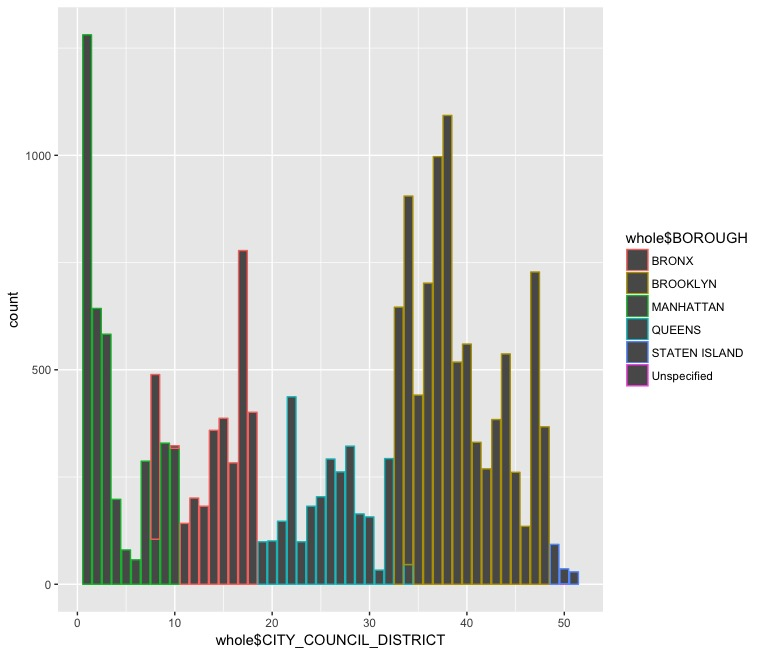

Values plotted in this chart, from the file beside it:
, INCIDENT_ADDRESS, BOROUGH, COMMUNITY_BOARD, POLICE_PRECINCT, CITY_COUNCIL_DISTRICT, BBL, CREATED_DATE, STATUS, RESOLUTION_ACTION, CLOSED_DATE, X_COORDINATE, Y_COORDINATE, dispatched, resolution, date, responseTime, dow, weekday, latlong, count
1, 223 EAST HOUSTON STREET, MANHATTAN, 03 MANHATTAN, Precinct 7, 1, 1004120061, 05/19/2017, Closed, Cleaning crew dispatched.  Property clea…, 06/26/2017, 987992, 202427, 1, Cleaning crew dispatched.  Property clea…, 2017/05, 38, Friday, 1, 987992,202427, 1
2, 24 EAST   37 STREET, MANHATTAN, 06 MANHATTAN, Precinct 17, 4, 1008660058, 03/27/2017, Closed, Cleaning crew dispatched. No graffiti on…, 06/08/2017, 989433, 212355, 1, Cleaning crew dispatched. No graffiti on…, 2017/03, 73, Monday, 1, 989433,212355, 1
3, 77 ELDRIDGE STREET, MANHATTAN, 03 MANHATTAN, Precinct 5, 1, 1003060030, 10/11/2017, Closed, Cleaning crew dispatched.  Property clea…, 11/14/2017, 986309, 200495, 1, Cleaning crew dispatched.  Property clea…, 2017/10, 34, Wednesday, 1, 986309,200495, 1
4, 223 EAST HOUSTON STREET, MANHATTAN, 03 MANHATTAN, Precinct 7, 1, 1004120061, 10/12/2017, Closed, Cleaning crew dispatched.  Cannot locate…, 11/03/2017, 987992, 202427, 1, Cleaning crew dispatched.  Cannot locate…, 2017/10, 22, Thursday, 1, 987992,202427, 1
5, 32 2 AVENUE, MANHATTAN, 03 MANHATTAN, Precinct 9, 2, 1004430008, 10/08/2017, Closed, Cleaning crew dispatched.  Property clea…, 11/02/2017, 986887, 203310, 1, Cleaning crew dispatched.  Property clea…, 2017/10, 25, Sunday, 0, 986887,203310, 1
6, 1261 BROADWAY, MANHATTAN, 05 MANHATTAN, Precinct 14, 3, 1008330006, 07/11/2017, Closed, Cleaning crew dispatched.  Property clea…, 09/29/2017, 987504, 211753, 1, Cleaning crew dispatched.  Property clea…, 2017/07, 80, Tuesday, 1, 987504,211753, 1
7, 34 SPRING STREET, MANHATTAN, 02 MANHATTAN, Precinct 5, 1, 1004800021, 08/01/2017, Closed, Cleaning crew dispatched.  Property clea…, 09/14/2017, 985433, 202219, 1, Cleaning crew dispatched.  Property clea…, 2017/08, 44, Tuesday, 1, 985433,202219, 1
8, 146 ESSEX STREET, MANHATTAN, 03 MANHATTAN, Precinct 7, 1, 1003540108, 07/24/2017, Closed, Cleaning crew dispatched.  Property clea…, 08/10/2017, 987796, 201760, 1, Cleaning crew dispatched.  Property clea…, 2017/07, 17, Monday, 1, 987796,201760, 1
9, 46 DELANCY STREET, MANHATTAN, 03 MANHATTAN, Precinct 5, 1, 1004200074, 08/26/2017, Closed, Cleaning crew dispatched.  Property clea…, 10/05/2017, 986569, 201446, 1, Cleaning crew dispatched.  Property clea…, 2017/08, 40, Saturday, 1, 986569,201446, 1
10, 94 ALLEN STREET, MANHATTAN, 03 MANHATTAN, Precinct 7, 1, 1004140057, 11/06/2017, Closed, Cleaning crew dispatched.  Owner refused…, 11/27/2017, 986818, 201042, 1, Cleaning crew dispatched.  Owner refused…, 2017/11, 21, Monday, 1, 986818,201042, 1
11, 331 WEST   38 STREET, MANHATTAN, 04 MANHATTAN, Precinct 14, 3, 1007620017, 08/12/2017, Closed, Cleaning crew dispatched.  Property clea…, 11/27/2017, 986283, 214399, 1, Cleaning crew dispatched.  Property clea…, 2017/08, 107, Saturday, 1, 986283,214399, 1
12, 395 WEST STREET, MANHATTAN, 02 MANHATTAN, Precinct 6, 3, 1006360007, 04/18/2017, Closed, Cleaning crew dispatched. No graffiti on…, 07/10/2017, 981400, 206341, 1, Cleaning crew dispatched. No graffiti on…, 2017/04, 83, Tuesday, 1, 981400,206341, 1
13, 599 WEST  176 STREET, MANHATTAN, 12 MANHATTAN, Precinct 33, 10, 1021330030, 05/30/2017, Closed, Cleaning crew dispatched.  Property clea…, 06/29/2017, 1001995, 247513, 1, Cleaning crew dispatched.  Property clea…, 2017/05, 30, Tuesday, 1, 1001995,247513, 1
14, 4091A BROADWAY, MANHATTAN, 12 MANHATTAN, Precinct 33, 10, 1021420109, 04/15/2017, Closed, Cleaning crew dispatched.  Property clea…, 06/12/2017, 1001149, 246931, 1, Cleaning crew dispatched.  Property clea…, 2017/04, 58, Saturday, 1, 1001149,246931, 1
15, 42 CLINTON STREET, MANHATTAN, 03 MANHATTAN, Precinct 7, 1, 1003440146, 03/27/2017, Closed, Cleaning crew dispatched.  Property clea…, 06/09/2017, 988507, 201552, 1, Cleaning crew dispatched.  Property clea…, 2017/03, 74, Monday, 1, 988507,201552, 1
16, 221 MULBERRY STREET, MANHATTAN, 02 MANHATTAN, Precinct 5, 1, 1004950038, 05/02/2017, Closed, Cleaning crew dispatched.  Property clea…, 06/08/2017, 985326, 202450, 1, Cleaning crew dispatched.  Property clea…, 2017/05, 37, Tuesday, 1, 985326,202450, 1
17, 38 LUDLOW STREET, MANHATTAN, 03 MANHATTAN, Precinct 7, 1, 1003100003, 03/13/2017, Closed, Cleaning crew dispatched.  Property clea…, 05/12/2017, 986920, 200188, 1, Cleaning crew dispatched.  Property clea…, 2017/03, 60, Monday, 1, 986920,200188, 1
18, 69 LUDLOW STREET, MANHATTAN, 03 MANHATTAN, Precinct 7, 1, 1004080019, 03/13/2017, Closed, Cleaning crew dispatched.  Property clea…, 05/10/2017, 987094, 200645, 1, Cleaning crew dispatched.  Property clea…, 2017/03, 58, Monday, 1, 987094,200645, 1
19, 108 BOWERY, MANHATTAN, 02 MANHATTAN, Precinct 5, 1, 1002390027, 10/16/2017, Closed, Cleaning crew dispatched.  Property clea…, 11/09/2017, 985608, 200835, 1, Cleaning crew dispatched.  Property clea…, 2017/10, 24, Monday, 1, 985608,200835, 1
20, 101 AUDUBON AVENUE, MANHATTAN, 12 MANHATTAN, Precinct 33, 10, 1021270029, 10/06/2017, Closed, Cleaning crew dispatched.  Property clea…, 11/03/2017, 1001597, 246017, 1, Cleaning crew dispatched.  Property clea…, 2017/10, 28, Friday, 1, 1001597,246017, 1
21, 100 DELANCY STREET, MANHATTAN, 03 MANHATTAN, Precinct 7, 1, 1004100071, 10/08/2017, Closed, Cleaning crew dispatched.  Property clea…, 11/03/2017, 987331, 201143, 1, Cleaning crew dispatched.  Property clea…, 2017/10, 26, Sunday, 0, 987331,201143, 1
22, 101 DELANCY STREET, MANHATTAN, 03 MANHATTAN, Precinct 7, 1, 1004090043, 09/26/2017, Closed, Cleaning crew dispatched.  Property clea…, 10/17/2017, 987351, 201128, 1, Cleaning crew dispatched.  Property clea…, 2017/09, 21, Tuesday, 1, 987351,201128, 1
23, 149 AVENUE A, MANHATTAN, 03 MANHATTAN, Precinct 9, 2, 1004370029, 07/29/2017, Closed, Cleaning crew dispatched.  Property clea…, 10/12/2017, 989096, 204314, 1, Cleaning crew dispatched.  Property clea…, 2017/07, 75, Saturday, 1, 989096,204314, 1
24, 441 3 AVENUE, MANHATTAN, 06 MANHATTAN, Precinct 17, 2, 1009110065, 07/07/2017, Closed, Cleaning crew dispatched.  Property clea…, 09/29/2017, 989873, 210167, 1, Cleaning crew dispatched.  Property clea…, 2017/07, 84, Friday, 1, 989873,210167, 1
25, 97 CLINTON STREET, MANHATTAN, 03 MANHATTAN, Precinct 7, 1, 1003480027, 08/18/2017, Closed, Cleaning crew dispatched.  Property clea…, 09/27/2017, 988299, 201034, 1, Cleaning crew dispatched.  Property clea…, 2017/08, 40, Friday, 1, 988299,201034, 1
26, 110 LUDLOW STREET, MANHATTAN, 03 MANHATTAN, Precinct 7, 1, 1004100037, 07/29/2017, Closed, Cleaning crew dispatched.  Property clea…, 09/14/2017, 987375, 201349, 1, Cleaning crew dispatched.  Property clea…, 2017/07, 47, Saturday, 1, 987375,201349, 1
27, 550 WEST  157 STREET, MANHATTAN, 12 MANHATTAN, Precinct 33, 7, 1021150005, 06/21/2017, Closed, Cleaning crew dispatched. No graffiti on…, 09/11/2017, 999904, 242928, 1, Cleaning crew dispatched. No graffiti on…, 2017/06, 82, Wednesday, 1, 999904,242928, 1
28, 27 PRINCE STREET, MANHATTAN, 02 MANHATTAN, Precinct 5, 1, 1005080051, 06/11/2017, Closed, Cleaning crew dispatched.  Property clea…, 07/31/2017, 985736, 202661, 1, Cleaning crew dispatched.  Property clea…, 2017/06, 50, Sunday, 0, 985736,202661, 1
29, 301 WEST   22 STREET, MANHATTAN, 04 MANHATTAN, Precinct 10, 3, 1007460038, 06/23/2017, Closed, Cleaning crew dispatched.  Property clea…, 07/28/2017, 984418, 210633, 1, Cleaning crew dispatched.  Property clea…, 2017/06, 35, Friday, 1, 984418,210633, 1
30, 180 SPRING STREET, MANHATTAN, 02 MANHATTAN, Precinct 1, 1, 1004880015, 05/08/2017, Closed, Cleaning crew dispatched.  Property clea…, 07/21/2017, 983551, 203350, 1, Cleaning crew dispatched.  Property clea…, 2017/05, 74, Monday, 1, 983551,203350, 1
31, 301 ELIZABETH STREET, MANHATTAN, 02 MANHATTAN, Precinct 9, 1, 1005210045, 08/04/2017, Closed, Cleaning crew dispatched. No graffiti on…, 09/12/2017, 986125, 203415, 1, Cleaning crew dispatched. No graffiti on…, 2017/08, 39, Friday, 1, 986125,203415, 1
32, 215 WEST   83 STREET, MANHATTAN, 07 MANHATTAN, Precinct 20, 6, 1012310026, 03/22/2017, Closed, Cleaning crew dispatched. No graffiti on…, 06/06/2017, 990576, 225656, 1, Cleaning crew dispatched. No graffiti on…, 2017/03, 76, Wednesday, 1, 990576,225656, 1
33, 329 WEST   87 STREET, MANHATTAN, 07 MANHATTAN, Precinct 24, 6, 1012490019, 02/15/2017, Closed, Cleaning crew dispatched. No graffiti on…, 06/06/2017, 990278, 227072, 1, Cleaning crew dispatched. No graffiti on…, 2017/02, 111, Wednesday, 1, 990278,227072, 1
34, 19 JONES STREET, MANHATTAN, 02 MANHATTAN, Precinct 6, 3, 1005900082, 10/16/2017, Closed, Cleaning crew dispatched.  Property clea…, 11/03/2017, 983661, 206024, 1, Cleaning crew dispatched.  Property clea…, 2017/10, 18, Monday, 1, 983661,206024, 1
35, 504 EAST   63 STREET, MANHATTAN, 08 MANHATTAN, Precinct 19, 5, 1014750005, 08/01/2017, Closed, Cleaning crew dispatched.  Property clea…, 10/12/2017, 995961, 216570, 1, Cleaning crew dispatched.  Property clea…, 2017/08, 72, Tuesday, 1, 995961,216570, 1
36, 71 READE STREET, MANHATTAN, 01 MANHATTAN, Precinct 1, 1, 1001497503, 05/27/2017, Closed, Cleaning crew dispatched.  Property clea…, 07/27/2017, 982359, 199805, 1, Cleaning crew dispatched.  Property clea…, 2017/05, 61, Saturday, 1, 982359,199805, 1
37, 311 EAST   11 STREET, MANHATTAN, 03 MANHATTAN, Precinct 9, 2, 1004537501, 05/11/2017, Closed, Cleaning crew dispatched.  Property clea…, 07/27/2017, 988286, 205232, 1, Cleaning crew dispatched.  Property clea…, 2017/05, 77, Thursday, 1, 988286,205232, 1
38, 1285 6 AVENUE, MANHATTAN, 05 MANHATTAN, Precinct 18, 4, 1010040029, 01/02/2018, Open, Notice of Intent to Clean and Forever gr…, , 989841, 216440, 0, in process, 2018/01, NA, Tuesday, 1, 989841,216440, 1
39, 36 WEST   37 STREET, MANHATTAN, 05 MANHATTAN, Precinct 14, 4, 1008380070, 11/16/2017, Open, Site downloaded for cleaning, , 988555, 212841, 0, in process, 2017/11, NA, Thursday, 1, 988555,212841, 1
40, 2342 FREDRICK DOUGLAS BOULEVARD, MANHATTAN, 10 MANHATTAN, Precinct 28, 9, 1019310061, 11/16/2017, Open, Site downloaded for cleaning, , 997857, 234604, 0, in process, 2017/11, NA, Thursday, 1, 997857,234604, 1
41, 100 HESTER STREET, MANHATTAN, 03 MANHATTAN, Precinct 5, 1, 1003010003, 01/11/2018, Open, Site to be cleaned., , 986165, 200336, 0, in process, 2018/01, NA, Thursday, 1, 986165,200336, 1
42, 141 CHRYSTIE STREET, MANHATTAN, 03 MANHATTAN, Precinct 5, 1, 1004240027, 01/14/2018, Open, Site to be cleaned., , 986171, 201468, 0, in process, 2018/01, NA, Sunday, 0, 986171,201468, 1
43, 126 DELANCEY STREET, MANHATTAN, 03 MANHATTAN, Precinct 7, 1, 1003530041, 12/14/2017, Open, Site to be cleaned., , 987668, 201009, 0, in process, 2017/12, NA, Thursday, 1, 987668,201009, 1
44, 100 WEST   14 STREET, MANHATTAN, 02 MANHATTAN, Precinct 6, 3, 1006090038, 12/18/2017, Open, Site to be cleaned., , 985006, 207980, 0, in process, 2017/12, NA, Monday, 1, 985006,207980, 1
45, 4425 BROADWAY, MANHATTAN, 12 MANHATTAN, Precinct 34, 10, 1021800488, 12/15/2017, Open, Site to be cleaned., , 1002780, 251145, 0, in process, 2017/12, NA, Friday, 1, 1002780,251145, 1
46, 958 6 AVENUE, MANHATTAN, 05 MANHATTAN, Precinct 14, 4, 1008360083, 11/22/2017, Open, Site to be cleaned., , 987754, 212650, 0, in process, 2017/11, NA, Wednesday, 1, 987754,212650, 1
47, 10 ST NICHLAS TERRACE, MANHATTAN, 09 MANHATTAN, Precinct 26, 9, 1019540016, 02/01/2018, Open, Notice of Intent to Clean and Forever gr…, , 997572, 235398, 0, in process, 2018/02, NA, Thursday, 1, 997572,235398, 1
48, 2 EAST   67 STREET, MANHATTAN, 08 MANHATTAN, Precinct 19, 4, 1013810069, 10/06/2017, Open, Site downloaded for cleaning, , 992801, 219505, 0, in process, 2017/10, NA, Friday, 1, 992801,219505, 1
49, 4 LEXINGTON AVENUE, MANHATTAN, 06 MANHATTAN, Precinct 13, 2, 1008770074, 11/27/2017, Open, Site to be cleaned., , 988264, 208318, 0, in process, 2017/11, NA, Monday, 1, 988264,208318, 1
50, 207 CABRINI BOULEVARD, MANHATTAN, 12 MANHATTAN, Precinct 34, 10, 1021790155, 07/14/2017, Open, Notice of Intent to Clean and Forever gr…, , 1001163, 250555, 0, in process, 2017/07, NA, Friday, 1, 1001163,250555, 1
51, 160 west dykman, MANHATTAN, 01 MANHATTAN, Unspecified, NA, NA, 12/26/2017, Open, Property Research Required, , NA, NA, 0, in process, 2017/12, NA, Tuesday, 1, NA,NA, 1
52, rivington street, MANHATTAN, 01 MANHATTAN, Unspecified, NA, NA, 10/18/2017, Open, Property Research Required, , NA, NA, 0, in process, 2017/10, NA, Wednesday, 1, NA,NA, 1
53, SOUTH WEST CORNER ALEXANDER HAMILTON BRI…, MANHATTAN, 01 MANHATTAN, Unspecified, NA, NA, 04/15/2017, Open, Property Research Required, , NA, NA, 0, in process, 2017/04, NA, Saturday, 1, NA,NA, 1
54, 83 EAST HOUSTON STREET, MANHATTAN, 02 MANHATTAN, Precinct 5, 1, NA, 04/24/2017, Open, Property Research Required, , 986179, 203151, 0, in process, 2017/04, NA, Monday, 1, 986179,203151, 1
55, 170 9 AVENUE, MANHATTAN, 04 MANHATTAN, Precinct 10, 3, 1007440003, 01/03/2018, Open, Notice of Intent to Clean and Forever gr…, , 983560, 210657, 0, in process, 2018/01, NA, Wednesday, 1, 983560,210657, 1
56, 576 9 AVENUE, MANHATTAN, 04 MANHATTAN, Precinct 14, 3, 1010320162, 01/03/2018, Open, Notice of Intent to Clean and Forever gr…, , 986259, 215529, 0, in process, 2018/01, NA, Wednesday, 1, 986259,215529, 1
57, 21 EAST THIRD STREET, MANHATTAN, 03 MANHATTAN, Precinct 9, 2, 1004590039, 01/25/2018, Open, Notice of Intent to Clean and Forever gr…, , 986834, 203753, 0, in process, 2018/01, NA, Thursday, 1, 986834,203753, 1
58, 51 MACDOUGAL STREET, MANHATTAN, 02 MANHATTAN, Precinct 1, 3, 1005200079, 11/22/2017, Open, Site downloaded for cleaning, , 983605, 204448, 0, in process, 2017/11, NA, Wednesday, 1, 983605,204448, 1
59, 146 3 AVENUE, MANHATTAN, 06 MANHATTAN, Precinct 13, 2, 1008710039, 10/15/2017, Open, Site downloaded for cleaning, , 987968, 206738, 0, in process, 2017/10, NA, Sunday, 0, 987968,206738, 1
60, 96 AVENUE A, MANHATTAN, 03 MANHATTAN, Precinct 9, 2, 1004020001, 08/04/2017, Open, Site downloaded for cleaning, , 988725, 203631, 0, in process, 2017/08, NA, Friday, 1, 988725,203631, 1
... 3,994 more rows
